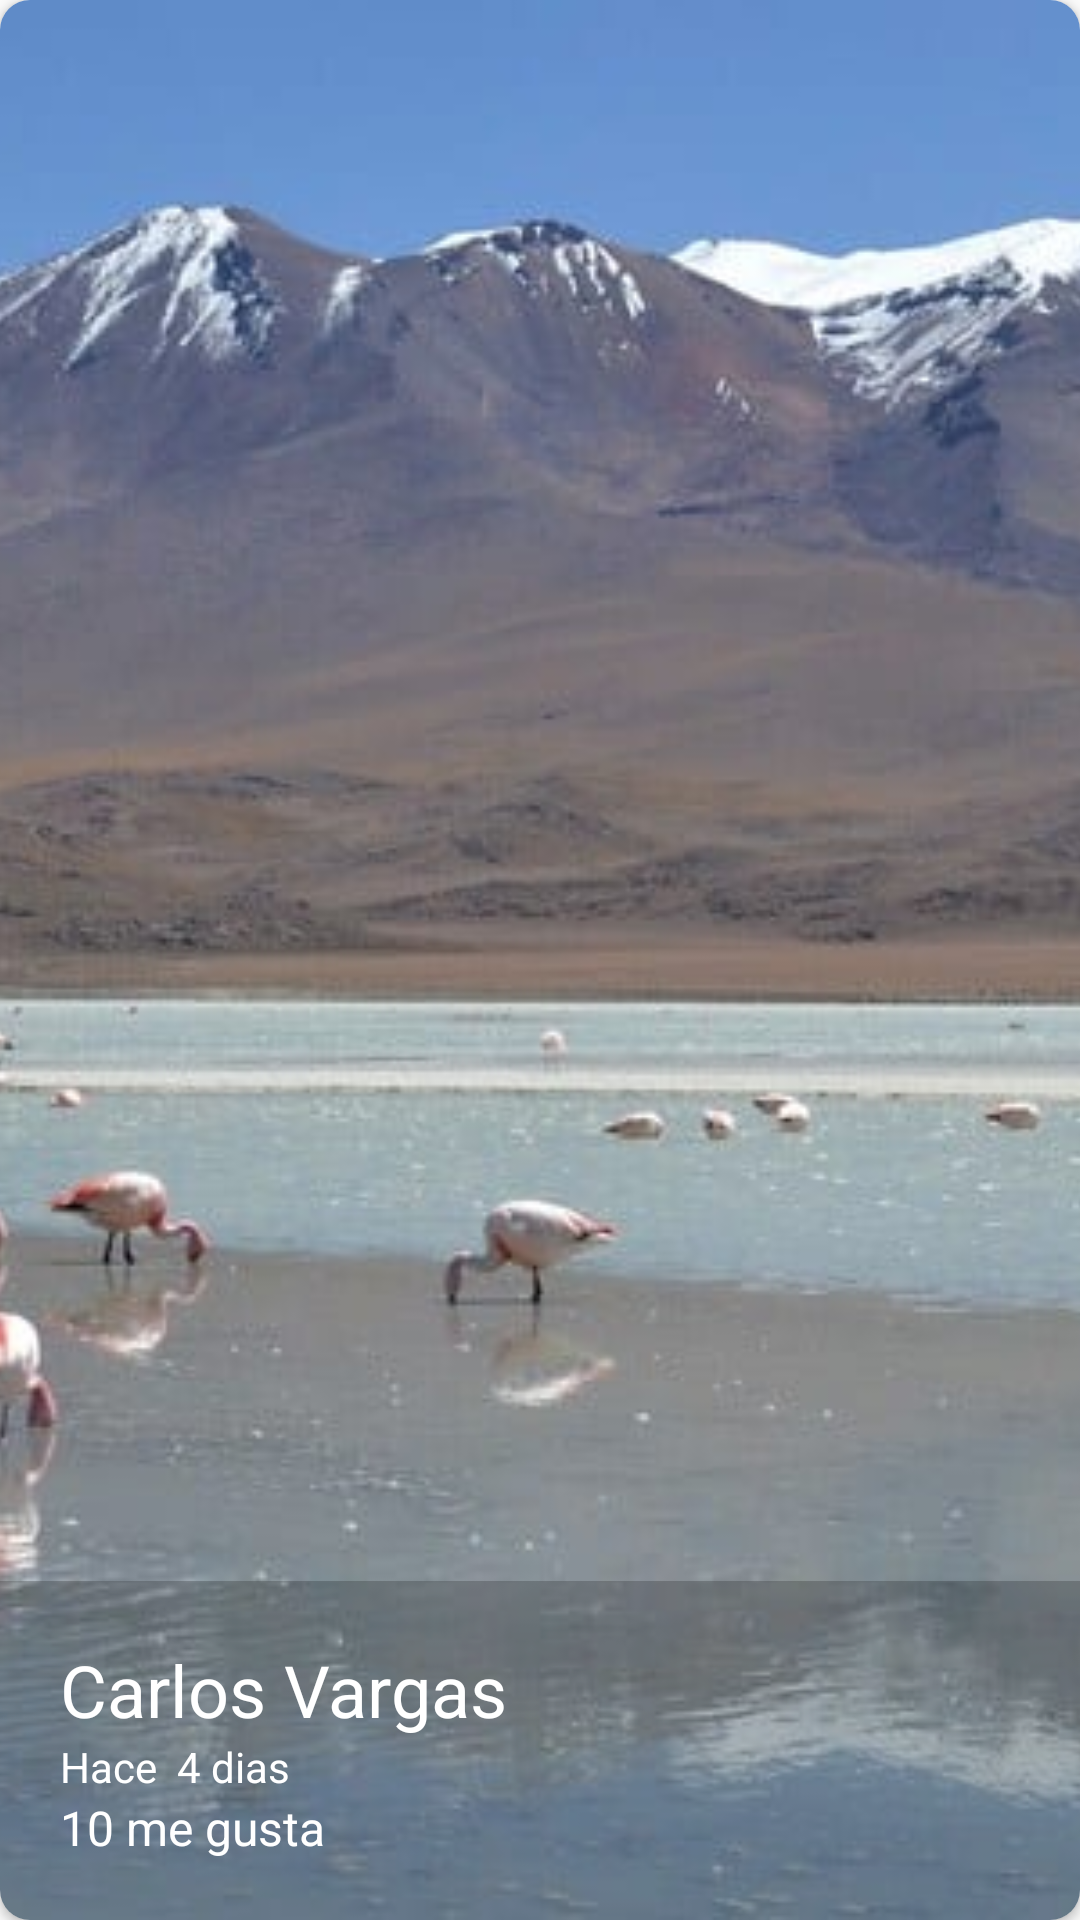

This screen was rendered from an Android layout file. Write that file and the resources it references.
<!-- AndroidManifest.xml: application theme AppTheme -->
<!-- res/layout/cardview_image.xml -->
<?xml version="1.0" encoding="utf-8"?>
<androidx.cardview.widget.CardView xmlns:android="http://schemas.android.com/apk/res/android"
    android:layout_width="match_parent"
    android:layout_height="@dimen/height_cardview"
    xmlns:app="http://schemas.android.com/apk/res-auto"
    app:cardCornerRadius="@dimen/corner_radius_cardview"
    android:layout_margin="@dimen/margin_cardview">

    <FrameLayout
        android:layout_width="match_parent"
        android:layout_height="match_parent">

        <ImageView
            android:id="@+id/imageCardView"
            android:layout_width="match_parent"
            android:layout_height="match_parent"
            android:src="@drawable/imagen1"
            android:scaleType="centerCrop"
            android:transitionName="@string/transitionName_imageCardView"/>

        <LinearLayout
            android:layout_width="match_parent"
            android:layout_height="wrap_content"
            android:orientation="vertical"
            android:layout_gravity="bottom"
            android:background="@color/background_cardview"
            android:padding="@dimen/padding_cardview">

            <TextView
                android:id="@+id/usernameCardView"
                android:layout_width="wrap_content"
                android:layout_height="wrap_content"
                android:text="@string/carlos_vargas_cardview"
                android:textSize="24sp"
                android:textColor="@color/textColor_White"/>

            <LinearLayout
                android:layout_width="match_parent"
                android:layout_height="wrap_content"
                android:orientation="horizontal">

                <TextView
                    android:layout_width="wrap_content"
                    android:layout_height="wrap_content"
                    android:text="@string/hace_cardview"
                    android:textSize="14sp"
                    android:textColor="@color/textColor_White"/>

                <TextView
                    android:id="@+id/cantidadDiasCardView"
                    android:layout_width="wrap_content"
                    android:layout_height="wrap_content"
                    android:text="@string/dias_cardview"
                    android:textSize="14sp"
                    android:textColor="@color/textColor_White"/>

            </LinearLayout>

            <LinearLayout
                android:layout_width="match_parent"
                android:layout_height="wrap_content"
                android:orientation="horizontal">

                <CheckBox
                    android:layout_width="wrap_content"
                    android:layout_height="wrap_content"
                    android:button="@drawable/checkbox_selector" />

                <TextView
                    android:id="@+id/cantidadMeGustaCardView"
                    android:layout_width="wrap_content"
                    android:layout_height="wrap_content"
                    android:text="@string/megusta_cardview"
                    android:textSize="16sp"
                    android:textColor="@color/textColor_White"/>

            </LinearLayout>
        </LinearLayout>
    </FrameLayout>

</androidx.cardview.widget.CardView>
<!-- resources referenced by this layout -->
<resources>
  <color name="background_cardview">#33000000</color>
  <color name="textColor_White">#FFFFFF</color>
  <dimen name="corner_radius_cardview">10dp</dimen>
  <dimen name="height_cardview">250dp</dimen>
  <dimen name="margin_cardview">10dp</dimen>
  <dimen name="padding_cardview">20dp</dimen>
  <!-- drawable imagen1: png bitmap (drawable-hdpi, 386792 bytes) -->
  <string name="carlos_vargas_cardview">Carlos Vargas</string>
  <string name="dias_cardview">"  4 dias "</string>
  <string name="hace_cardview">Hace</string>
  <string name="megusta_cardview">10 me gusta</string>
  <string name="transitionName_imageCardView">transitionName_imageCardView</string>
  <style name="AppTheme" parent="Theme.AppCompat.Light.NoActionBar">
          <item name="colorPrimary">@color/colorPrimary</item>
          <item name="colorPrimaryDark">@color/colorPrimaryDark</item>
          <item name="colorAccent">@color/colorAccent</item>
      </style>
  <color name="colorPrimary">#2196F3</color>
  <color name="colorPrimaryDark">#1976D2</color>
  <color name="colorAccent">#FF4081</color>
</resources>
